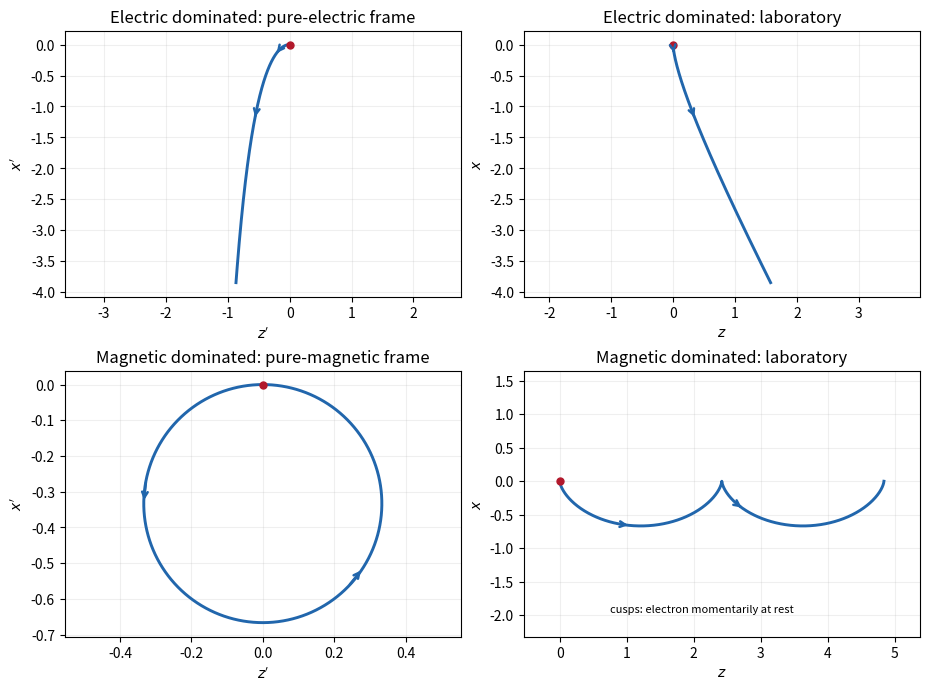

The script that saved this image: (Note: this script raises an exception after producing the figure.)
"""Original exact crossed-field trajectories; Python 3.14, NumPy 2.3.5, Matplotlib 3.10.7."""
from pathlib import Path
import matplotlib
matplotlib.use('Agg')
import matplotlib.pyplot as plt
import numpy as np

fig, axes = plt.subplots(2, 2, figsize=(9.2, 6.8), layout='constrained', facecolor='white')
# c=m=e=1. Electric dominated E=2, B=1; boost w=1/2.
w = 0.5
g = 1/np.sqrt(1-w*w)
a = np.sqrt(3)
s = np.linspace(0, 2.6, 600)
x = -g/a*(np.cosh(s)-1)
zprime = -g*w/a*s
zlab = g*g*w/a*(np.sinh(s)-s)
# Magnetic dominated E=1, B=2; B'=sqrt(3), angular frequency B'/g.
omega = np.sqrt(3)/g
rho = w/omega
theta = np.linspace(0, 4*np.pi, 900)
xmag = rho*(np.cos(theta)-1)
zmagprime = -rho*np.sin(theta)
zmaglab = g*rho*(theta-np.sin(theta))
items = [
    (axes[0,0], x, zprime, 'Electric dominated: pure-electric frame', True),
    (axes[0,1], x, zlab, 'Electric dominated: laboratory', False),
    (axes[1,0], xmag[:450], zmagprime[:450], 'Magnetic dominated: pure-magnetic frame', True),
    (axes[1,1], xmag, zmaglab, 'Magnetic dominated: laboratory', False),
]
for ax, xx, zz, title, primed in items:
    ax.plot(zz, xx, color='#2166ac', lw=2.1)
    ax.plot(zz[0], xx[0], 'o', color='#b2182b', ms=5, label='released from rest in lab')
    for frac in (0.22, 0.63):
        i = int(frac*(len(xx)-1))
        j = min(i+14, len(xx)-1)
        ax.annotate('', xy=(zz[j],xx[j]), xytext=(zz[i],xx[i]), arrowprops={'arrowstyle':'->','color':'#2166ac','lw':1.8})
    ax.set(xlabel=(r"$z'$" if primed else r'$z$'), ylabel=(r"$x'$" if primed else r'$x$'), title=title)
    ax.grid(alpha=0.2)
    ax.margins(0.12)
    ax.set_aspect('equal', adjustable='datalim')
axes[1,1].text(0.45, 0.09, 'cusps: electron momentarily at rest', transform=axes[1,1].transAxes, fontsize=8, ha='center')
fig.savefig(Path.cwd() / Path(__file__).with_suffix('.png').name, dpi=140, facecolor='white', transparent=False)
